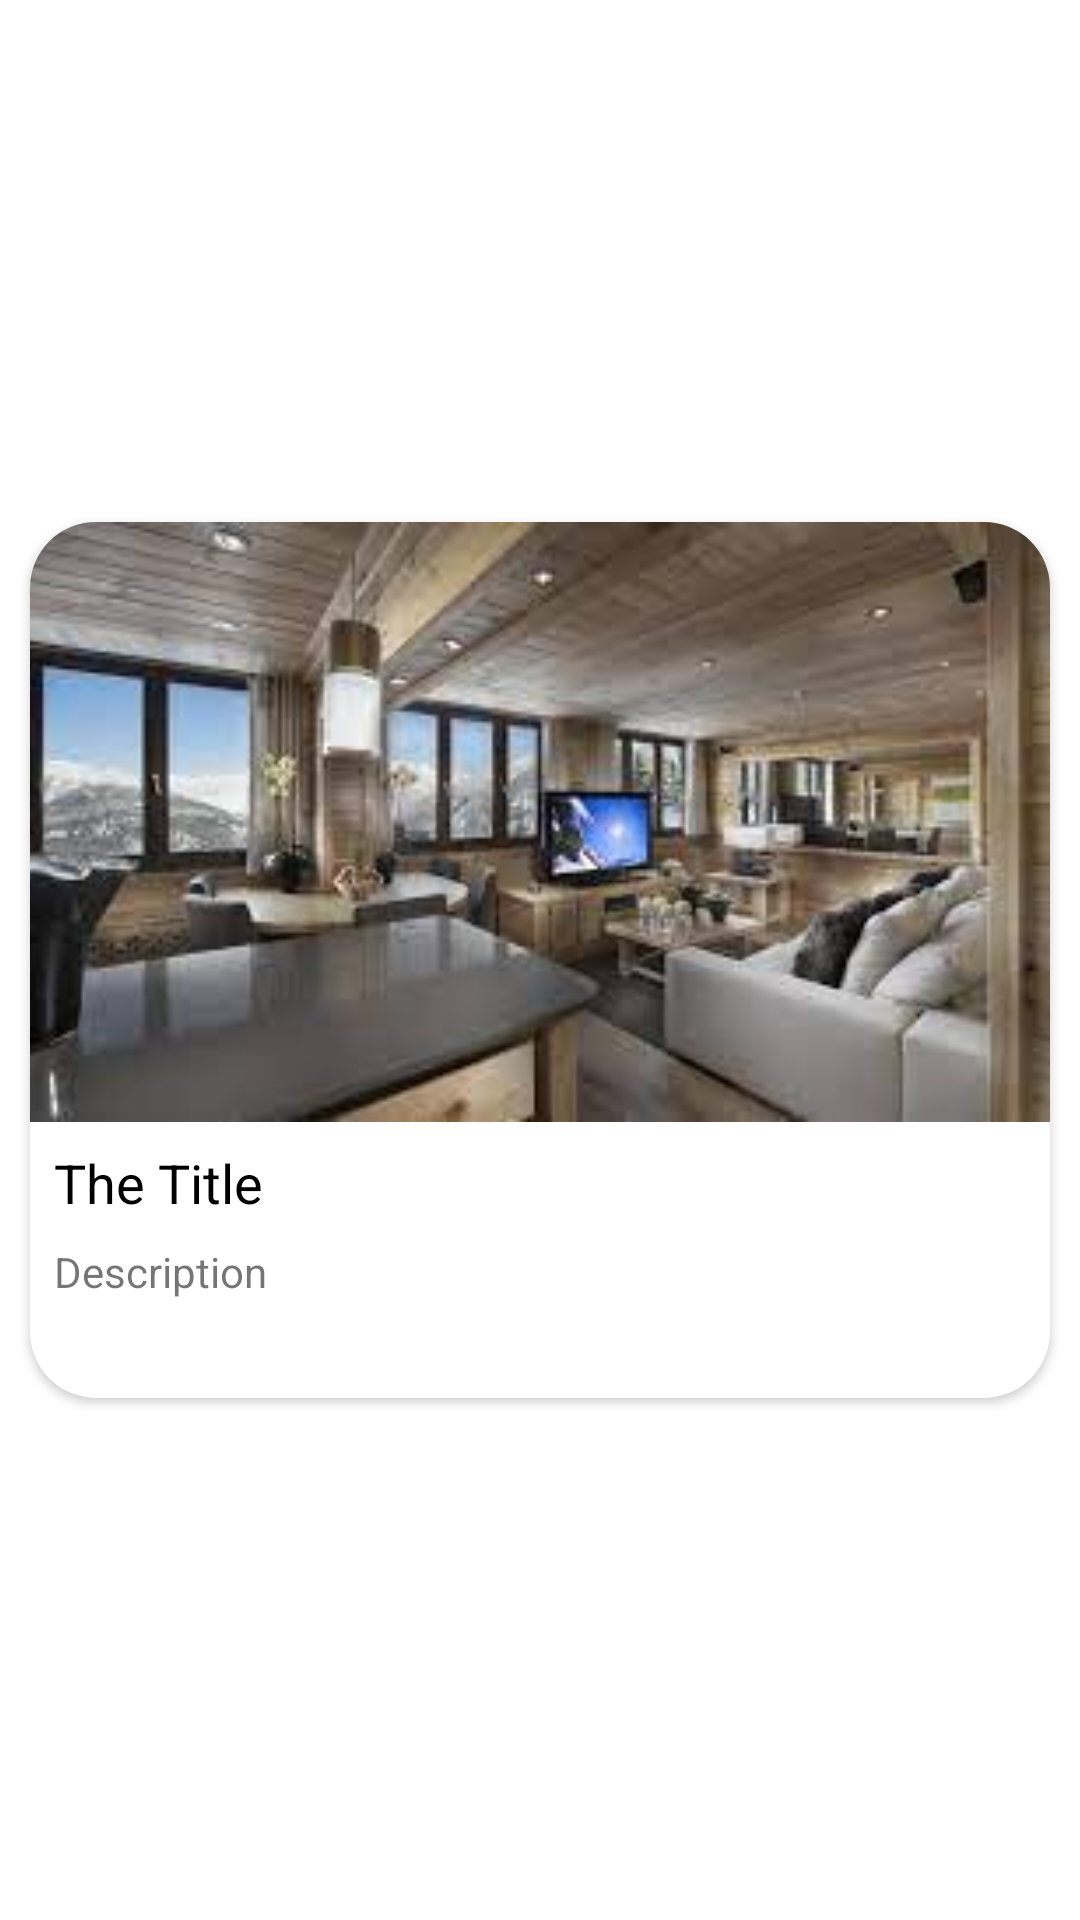

The Android layout XML behind this screen, and the referenced resources:
<!-- AndroidManifest.xml: application theme Theme.Resod -->
<!-- res/layout/building_card.xml -->
<?xml version="1.0" encoding="utf-8"?>
<androidx.appcompat.widget.LinearLayoutCompat xmlns:android="http://schemas.android.com/apk/res/android"
    android:layout_width="match_parent"
    android:layout_height="match_parent"
    xmlns:app="http://schemas.android.com/apk/res-auto"
    android:gravity="center_vertical"
    android:orientation="vertical">
    
    <androidx.cardview.widget.CardView
        android:layout_width="match_parent"
        android:layout_height="wrap_content"
        android:layout_margin="10dp"
        app:cardCornerRadius="22dp">

        <androidx.appcompat.widget.LinearLayoutCompat
            android:layout_width="match_parent"
            android:layout_height="wrap_content"
            android:orientation="vertical">

            <androidx.appcompat.widget.AppCompatImageView
                android:id="@+id/card_person__bannerIv"
                android:src="@drawable/b1"
                android:layout_width="match_parent"
                android:layout_height="200dp"
                android:scaleType="centerCrop"/>

            <androidx.appcompat.widget.AppCompatTextView
                android:id="@+id/card_person__title"
                android:layout_width="match_parent"
                android:layout_height="wrap_content"
                android:padding="8dp"
                android:text="The Title"
                android:textColor="#000"
                android:textSize="18sp"/>

            <androidx.appcompat.widget.AppCompatTextView
                android:id="@+id/card_person__description"
                android:layout_width="match_parent"
                android:layout_height="wrap_content"
                android:layout_marginStart="8dp"
                android:layout_marginLeft="8dp"
                android:ellipsize="end"
                android:maxLines="3"
                android:minLines="3"
                android:text="Description"/>















        </androidx.appcompat.widget.LinearLayoutCompat>

    </androidx.cardview.widget.CardView>

</androidx.appcompat.widget.LinearLayoutCompat>
<!-- resources referenced by this layout -->
<resources>
  <!-- drawable b1: jpg bitmap (drawable, 8785 bytes) -->
  <!-- drawable ic_baseline_phone_24 (drawable) -->
  <vector android:height="24dp" android:tint="#4E5AFE"
      android:viewportHeight="24" android:viewportWidth="24"
      android:width="24dp" xmlns:android="http://schemas.android.com/apk/res/android">
      <path android:fillColor="@android:color/white" android:pathData="M6.62,10.79c1.44,2.83 3.76,5.14 6.59,6.59l2.2,-2.2c0.27,-0.27 0.67,-0.36 1.02,-0.24 1.12,0.37 2.33,0.57 3.57,0.57 0.55,0 1,0.45 1,1V20c0,0.55 -0.45,1 -1,1 -9.39,0 -17,-7.61 -17,-17 0,-0.55 0.45,-1 1,-1h3.5c0.55,0 1,0.45 1,1 0,1.25 0.2,2.45 0.57,3.57 0.11,0.35 0.03,0.74 -0.25,1.02l-2.2,2.2z"/>
  </vector>
  <!-- drawable shape_rect (drawable) -->
  <?xml version="1.0" encoding="utf-8"?>
  <shape
      xmlns:android="http://schemas.android.com/apk/res/android"
      android:shape="rectangle">
  
      
      <solid android:color="#eee"/>
  
      
      <corners android:radius="15dp"/>
  
  </shape>
  <style name="Theme.Resod" parent="Theme.MaterialComponents.DayNight.DarkActionBar">
          
          <item name="colorPrimary">@color/purple_500</item>
          <item name="colorPrimaryVariant">@color/purple_700</item>
          <item name="colorOnPrimary">@color/white</item>
          
          <item name="colorSecondary">@color/teal_200</item>
          <item name="colorSecondaryVariant">@color/teal_700</item>
          <item name="colorOnSecondary">@color/black</item>
          
          <item name="android:statusBarColor" tools:targetApi="l">?attr/colorPrimaryVariant</item>
          
      </style>
  <color name="purple_500">#FF6200EE</color>
  <color name="purple_700">#FF3700B3</color>
  <color name="white">#FFFFFFFF</color>
  <color name="teal_200">#FF03DAC5</color>
  <color name="teal_700">#FF018786</color>
  <color name="black">#FF000000</color>
</resources>
